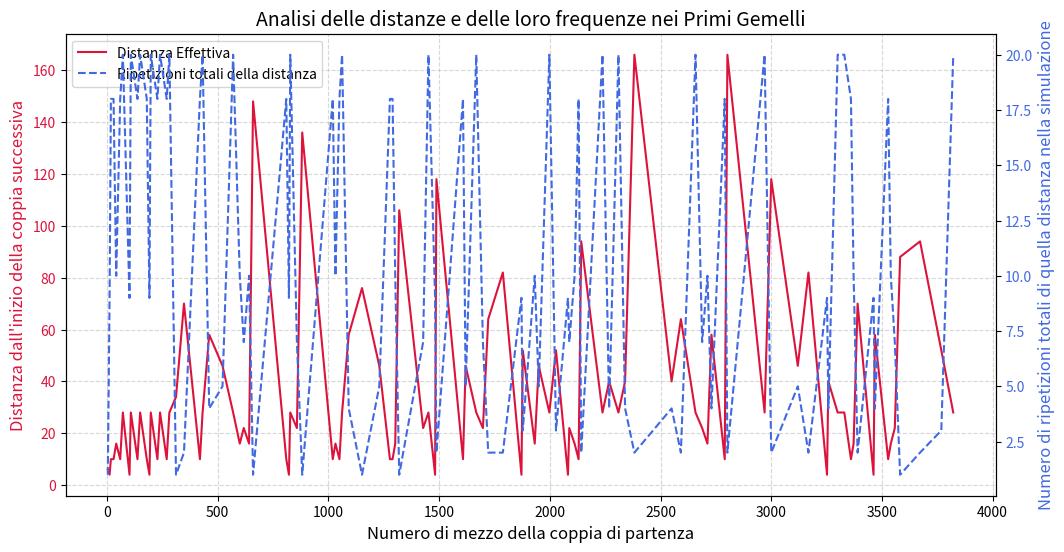

Reproduce this figure in Python.
# LA DISTANZA TRA LE DISTANZE CAMBIA FINO A STABILIZZARSI SEMPRE A 6!
# Attenzione: questa affermazione può non essere seguita nelle distanze finali in quanto, per provarla, si dovrebbe tendere a reperire Primi Gemelli all'infinito
import matplotlib.pyplot as plt
from collections import Counter

def è_primo(n):
    """Verifica se un numero è primo."""
    if n < 2:
        return False
    for i in range(2, int(n**0.5) + 1):
        if n % i == 0:
            return False
    return True

def genera_coppie_gemelli_esclusive(quante_coppie):
    coppie = []
    numero = 3
    while len(coppie) < quante_coppie:
        if è_primo(numero) and è_primo(numero + 2):
            coppie.append((numero, numero + 2))
            numero += 3 
        else:
            numero += 1
    return coppie

def calcola_e_grafica_gemelli_con_frequenza(numero_coppie):
    coppie = genera_coppie_gemelli_esclusive(numero_coppie)
    
    punti_x = []       # Numero di mezzo della coppia
    distanze_y = []    # Distanza dalla coppia successiva
    
    # Primo passaggio: calcoliamo tutte le distanze della sequenza
    for i in range(len(coppie) - 1):
        secondo_corrente = coppie[i][1]
        primo_successivo = coppie[i+1][0]
        distanza = primo_successivo - secondo_corrente
        
        numero_di_mezzo = (coppie[i][0] + coppie[i][1]) / 2
        
        punti_x.append(numero_di_mezzo)
        distanze_y.append(distanza)

    # Calcoliamo quante volte compare ogni distanza nella simulazione
    conteggio_distanze = Counter(distanze_y)
    
    # Generiamo la lista delle frequenze corrispondente a ogni punto
    frequenze_y2 = [conteggio_distanze[d] for d in distanze_y]

    # Stampa i risultati testuali
    print("Resoconto distanze nella simulazione:")
    for dist in sorted(conteggio_distanze.keys()):
        freq = conteggio_distanze[dist]
        print(f"La distanza {dist} si ripete {freq} volte.")
    print("-" * 40)

    # Creazione del grafico con doppio asse Y
    fig, ax1 = plt.subplots(figsize=(12, 6))

    # Primo asse (Sinistra) - Distanza effettiva
    colore_dist = 'crimson'
    ax1.set_xlabel("Numero di mezzo della coppia di partenza", fontsize=12)
    ax1.set_ylabel("Distanza dall'inizio della coppia successiva", color=colore_dist, fontsize=12)
    linea1 = ax1.plot(punti_x, distanze_y, marker='', linestyle='-', color=colore_dist, label='Distanza Effettiva')
    ax1.tick_params(axis='y', labelcolor=colore_dist)
    ax1.grid(True, linestyle='--', alpha=0.5)

    # Secondo asse (Destra) - Ripetizioni totali di quella distanza
    ax2 = ax1.twinx()  
    colore_freq = 'royalblue'
    ax2.set_ylabel("Numero di ripetizioni totali di quella distanza nella simulazione", color=colore_freq, fontsize=12)
    linea2 = ax2.plot(punti_x, frequenze_y2, marker='', linestyle='--', color=colore_freq, label='Ripetizioni totali della distanza')
    ax2.tick_params(axis='y', labelcolor=colore_freq)

    # Uniamo le legende di entrambi gli assi in un unico box
    linee = linea1 + linea2
    etichette = [l.get_label() for l in linee]
    ax1.legend(linee, etichette, loc='upper left')

    plt.title("Analisi delle distanze e delle loro frequenze nei Primi Gemelli", fontsize=14)
    plt.show()

# Imposta un numero più alto (es. 50) per raccogliere abbastanza dati e vedere le ripetizioni
quante_coppie = 100
calcola_e_grafica_gemelli_con_frequenza(quante_coppie)
